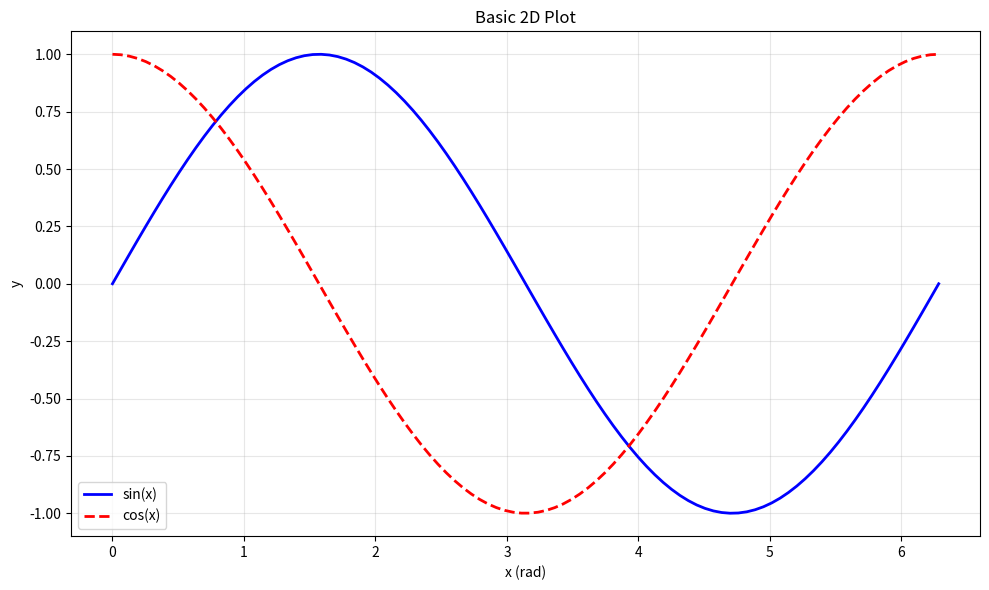
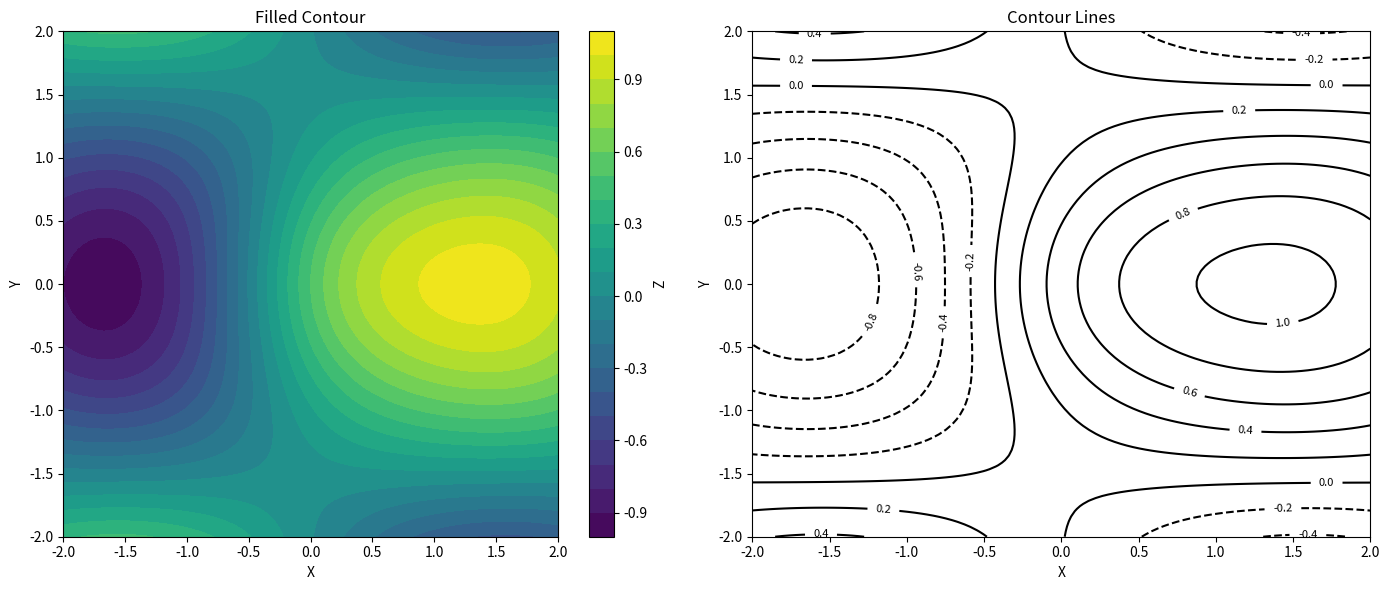
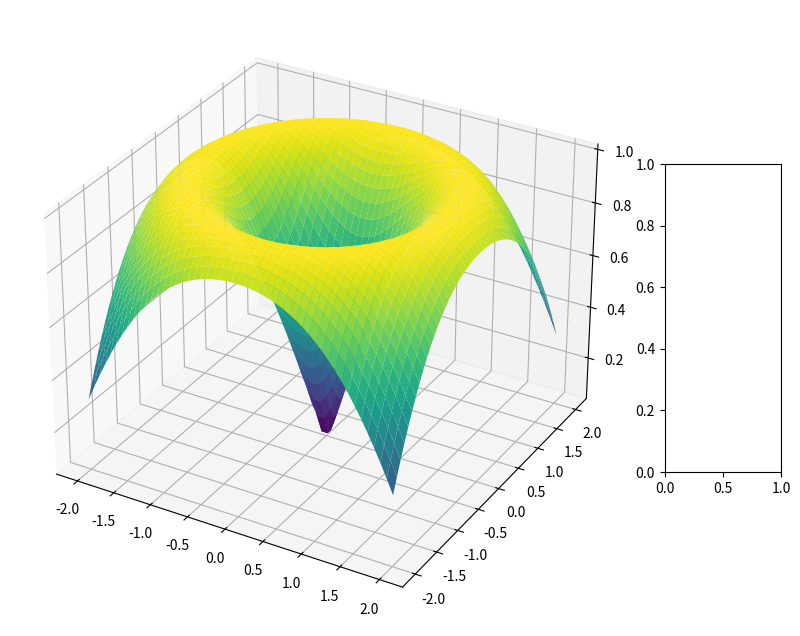

Write Python code to recreate these figures, in order. (Note: this script raises an exception after producing the figures.)
import numpy as np
import matplotlib.pyplot as plt
from mpl_toolkits.mplot3d import Axes3D

# 1. Basic 2D Plots
print("=== Basic 2D Plots ===")

x = np.linspace(0, 2 * np.pi, 100)
y1 = np.sin(x)
y2 = np.cos(x)

plt.figure(figsize=(10, 6))
plt.plot(x, y1, 'b-', label='sin(x)', linewidth=2)
plt.plot(x, y2, 'r--', label='cos(x)', linewidth=2)
plt.xlabel('x (rad)')
plt.ylabel('y')
plt.title('Basic 2D Plot')
plt.legend()
plt.grid(True, alpha=0.3)
plt.tight_layout()
plt.show()

# 2. Contour Plots
print("\n=== Contour Plots ===")

# Create a 2D field
x = np.linspace(-2, 2, 100)
y = np.linspace(-2, 2, 100)
X, Y = np.meshgrid(x, y)
Z = np.sin(X) * np.cos(Y) + 0.5 * np.exp(-(X**2 + Y**2))

fig, axes = plt.subplots(1, 2, figsize=(14, 6))

# Filled contour
contour = axes[0].contourf(X, Y, Z, levels=20, cmap='viridis')
plt.colorbar(contour, ax=axes[0], label='Z')
axes[0].set_title('Filled Contour')
axes[0].set_xlabel('X')
axes[0].set_ylabel('Y')

# Contour lines
contour = axes[1].contour(X, Y, Z, levels=10, colors='black')
axes[1].clabel(contour, inline=True, fontsize=8)
axes[1].set_title('Contour Lines')
axes[1].set_xlabel('X')
axes[1].set_ylabel('Y')

plt.tight_layout()
plt.show()

# 3. 3D Plots
print("\n=== 3D Plots ===")

# 3D surface
x = np.linspace(-2, 2, 50)
y = np.linspace(-2, 2, 50)
X, Y = np.meshgrid(x, y)
Z = np.sin(np.sqrt(X**2 + Y**2))

fig = plt.figure(figsize=(10, 8))
ax = fig.add_subplot(111, projection='3d')
surf = ax.plot_surface(X, Y, Z, cmap='viridis', edgecolor='none')
plt.colorbar(surf, ax=ax, shrink=0.5, aspect='auto', label='Z')
ax.set_xlabel('X')
ax.set_ylabel('Y')
ax.set_zlabel('Z')
ax.set_title('3D Surface Plot')
plt.tight_layout()
plt.show()

# 3D scatter
np.random.seed(42)
x = np.random.randn(100)
y = np.random.randn(100)
z = np.random.randn(100)

fig = plt.figure(figsize=(10, 8))
ax = fig.add_subplot(111, projection='3d')
scatter = ax.scatter(x, y, z, c=z, cmap='viridis', alpha=0.6)
plt.colorbar(scatter, ax=ax, shrink=0.5, aspect='auto', label='Z')
ax.set_xlabel('X')
ax.set_ylabel('Y')
ax.set_zlabel('Z')
ax.set_title('3D Scatter Plot')
plt.tight_layout()
plt.show()

# 4. Engineering Application: CFD Results
print("\n=== CFD Results Visualization ===")

# Simulate a simple flow field
x = np.linspace(0, 10, 50)
y = np.linspace(0, 5, 30)
X, Y = np.meshgrid(x, y)

# Velocity field (U, V)
U = np.ones_like(X) * 1.0  # Uniform flow
V = 0.1 * np.sin(np.pi * X / 10) * np.cos(np.pi * Y / 5)

# Pressure field
P = 101325 + 500 * np.exp(-((X - 5)**2 + (Y - 2.5)**2) / 2)

fig, axes = plt.subplots(1, 3, figsize=(18, 6))

# Velocity magnitude
U_mag = np.sqrt(U**2 + V**2)
contour = axes[0].contourf(X, Y, U_mag, levels=20, cmap='viridis')
plt.colorbar(contour, ax=axes[0], label='|U| (m/s)')
axes[0].set_title('Velocity Magnitude')
axes[0].set_xlabel('X (m)')
axes[0].set_ylabel('Y (m)')

# Pressure
contour = axes[1].contourf(X, Y, P, levels=20, cmap='plasma')
plt.colorbar(contour, ax=axes[1], label='P (Pa)')
axes[1].set_title('Pressure')
axes[1].set_xlabel('X (m)')
axes[1].set_ylabel('Y (m)')

# Velocity vectors
axes[2].quiver(X[::5, ::5], Y[::5, ::5], U[::5, ::5], V[::5, ::5], scale=50)
axes[2].set_title('Velocity Vectors')
axes[2].set_xlabel('X (m)')
axes[2].set_ylabel('Y (m)')
axes[2].set_xlim(0, 10)
axes[2].set_ylim(0, 5)

plt.tight_layout()
plt.show()
